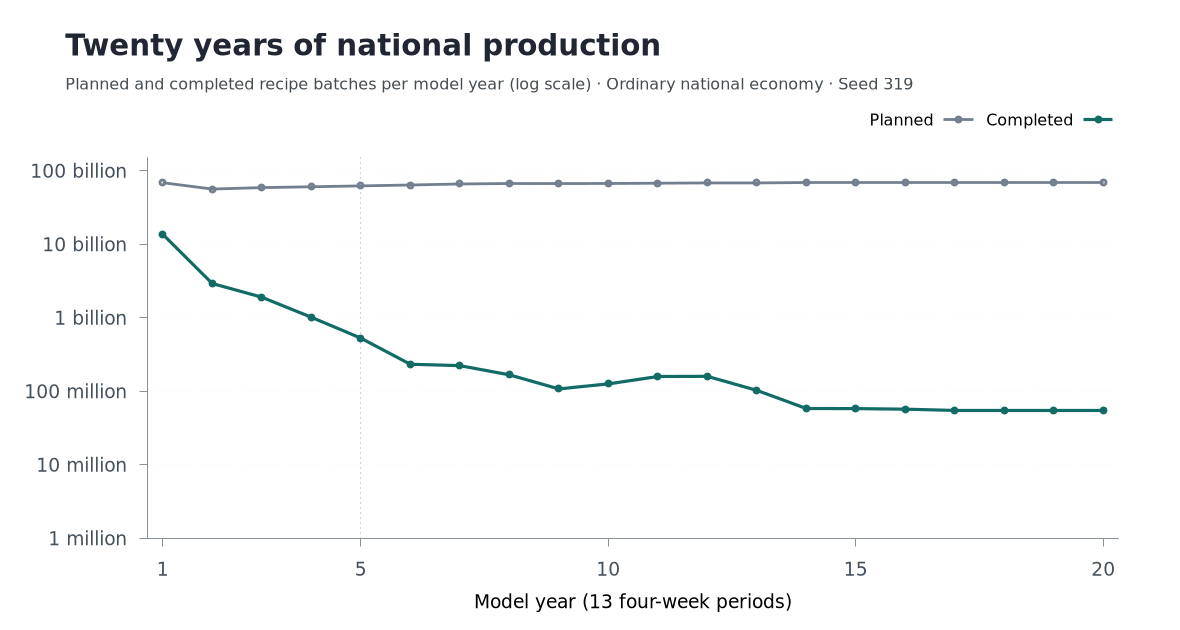

Source data for this figure (header and first rows):
period, model_year, period_in_year, production_planned_batches, production_realized_batches, equipment_orders_with_admitted_units, equipment_admitted_units, equipment_reserved_micros, equipment_installations_completed_units, selected_expansion_units, selected_funding_micros, parent_funding_paid_micros, member_distributions_to_companies_micros, company_payouts_to_beneficiaries_micros, cash_parent_treasuries_micros, cash_all_accounts_micros, cash_plus_reserves_all_accounts_micros, defer, replacement_only, modest_expansion, larger_expansion, loss, replacement, spare
1, 1, 1, 18767164816, 6279522174, 0, 0, 0, 0, 0, 0, 0, 65901509383975000, 0, 158660085962975000, 27917517448492640000, 29274357622617840000, 99, 0, 0, 0, 77, 0, 22
2, 1, 2, 4505717996, 928411527, 26, 1739285, 2817374932000000, 0, 0, 0, 0, 78557008721289811, 32950754691987500, 204266339992277311, 27141703930727580000, 29274357622617840000, 99, 0, 0, 0, 77, 0, 22
3, 1, 3, 3348969875, 907924676, 0, 0, 0, 0, 7, 0, 0, 79631393236730325, 55753881706638653, 228143851522368983, 26411559975009780000, 29274357622617840000, 98, 0, 1, 0, 77, 0, 22
4, 1, 4, 3605389189, 901613395, 1, 7, 28000000000, 1739075, 66, 0, 0, 75408040720432230, 67692637471684489, 235859254771116724, 25829463613864010000, 29274357622617840000, 98, 0, 1, 0, 72, 0, 22
5, 1, 5, 4144412063, 968175259, 2, 66, 264000000000, 0, 0, 0, 0, 67111204811393356, 71550339096058358, 231420120486451722, 25322851680489730000, 29274357622617840000, 99, 0, 0, 0, 66, 0, 22
6, 1, 6, 4545748039, 887700739, 0, 0, 0, 8, 111, 0, 0, 58293532274221883, 69330771953725858, 220382880806947747, 24814014051781750000, 29274357622617840000, 95, 0, 4, 0, 62, 0, 22
7, 1, 7, 4560507733, 708880691, 8, 111, 446700000000, 66, 22, 0, 0, 50551671661924036, 63812152113973869, 207122400354897914, 24421592756575980000, 29274357622617840000, 98, 0, 1, 0, 56, 0, 21
8, 1, 8, 4279121953, 503214927, 3, 21, 86600000000, 0, 0, 0, 0, 44967096080873304, 57181911887948952, 194907584547822266, 24291822555767730000, 29274357622617840000, 99, 0, 0, 0, 55, 0, 20
9, 1, 9, 4121449039, 329083936, 0, 0, 0, 111, 0, 0, 0, 40462269958295132, 51074503984411128, 184295350521706270, 24261737908685720000, 29274357622617840000, 99, 0, 0, 0, 53, 0, 20
10, 1, 10, 4156699666, 333201817, 0, 0, 0, 21, 29, 0, 0, 36868177735925611, 45768386971353131, 175395141286278750, 24232077808483400000, 29274357622617840000, 98, 0, 1, 0, 51, 0, 20
11, 1, 11, 4196218609, 323202489, 3, 29, 117100000000, 0, 33, 0, 0, 33607813110265273, 41318282353639370, 167684672042904653, 24200018738315890000, 29274357622617840000, 96, 0, 3, 0, 51, 0, 19
12, 1, 12, 4207514140, 292790706, 4, 33, 133600000000, 0, 16, 0, 0, 30669466044582854, 37463047731952322, 160891090355535185, 24170098141568070000, 29274357622617840000, 97, 0, 2, 0, 52, 0, 18
13, 1, 13, 4245170606, 284125551, 2, 16, 65600000000, 28, 1, 0, 0, 27563159862948966, 34066256888267587, 154387993330216564, 24140123252560430000, 29274357622617840000, 98, 0, 1, 0, 52, 0, 18
14, 2, 1, 4274359819, 284000265, 1, 1, 4200000000, 33, 0, 0, 0, 24318145025157338, 30814708375608277, 147891429979765625, 24094625580061910000, 29274357622617840000, 99, 0, 0, 0, 53, 0, 17
15, 2, 2, 4263519251, 253962388, 0, 0, 0, 16, 0, 0, 0, 21414188990869625, 27566426700382806, 141739192270252444, 24048859424185090000, 29274357622617840000, 99, 0, 0, 0, 53, 0, 17
16, 2, 3, 4252577325, 224917714, 0, 0, 0, 1, 10, 0, 0, 18918817974908124, 24490307845626216, 136167702399534352, 24015680210565060000, 29274357622617840000, 98, 0, 1, 0, 53, 0, 17
17, 2, 4, 4270446114, 224850663, 1, 10, 41000000000, 0, 5, 0, 0, 15787632867979024, 21704562910267169, 130250772357246207, 23981923342350730000, 29274357622617840000, 98, 0, 1, 0, 53, 0, 16
18, 2, 5, 4288348910, 224547150, 1, 4, 16800000000, 0, 6, 0, 0, 14143442383715089, 18746097889123096, 125648116851838200, 23947902073419820000, 29274357622617840000, 98, 0, 1, 0, 50, 0, 15
19, 2, 6, 4303456112, 221476490, 1, 6, 25200000000, 10, 10, 0, 0, 12324677460128017, 16444770136419092, 121528024175547125, 23913779878698290000, 29274357622617840000, 97, 0, 2, 0, 47, 0, 15
20, 2, 7, 4320735879, 218250391, 3, 10, 41300000000, 4, 4, 0, 0, 10695967600522616, 14384723798273557, 117839267977796184, 23879541784972020000, 29274357622617840000, 98, 0, 1, 0, 46, 0, 15
21, 2, 8, 4338637071, 217662424, 1, 3, 12300000000, 6, 3, 0, 0, 9106416230110981, 12540345699398087, 114405338508509078, 23844870462685500000, 29274357622617840000, 98, 0, 1, 0, 46, 0, 15
22, 2, 9, 4356706354, 217313322, 1, 3, 12900000000, 10, 5, 0, 0, 7746286217139050, 10823380964754535, 111328243760893593, 23809731420524990000, 29274357622617840000, 97, 0, 2, 0, 48, 0, 13
23, 2, 10, 4374400886, 215728908, 2, 4, 17000000000, 3, 2, 0, 0, 6740960224744156, 9284833590946791, 108784370394690958, 23774235623751810000, 29274357622617840000, 97, 0, 2, 0, 47, 0, 13
24, 2, 11, 4392064202, 214826639, 1, 1, 4400000000, 3, 1, 0, 0, 6214254096163281, 8012896907845472, 106985727583008767, 23738438379430540000, 29274357622617840000, 98, 0, 1, 0, 46, 0, 13
25, 2, 12, 4409573744, 214545042, 1, 1, 4300000000, 4, 0, 0, 0, 5606128590389964, 7113575502004377, 105478280671394354, 23701896473095700000, 29274357622617840000, 99, 0, 0, 0, 46, 0, 13
26, 2, 13, 4427033387, 188335418, 0, 0, 0, 1, 0, 0, 0, 5153035357826063, 6359852046197172, 104271463983023245, 23669980761318190000, 29274357622617840000, 99, 0, 0, 0, 46, 0, 13
27, 3, 1, 4443987076, 187529205, 0, 0, 0, 1, 0, 0, 0, 4565064996374550, 5756443702011615, 103080085277386180, 23637216659883490000, 29274357622617840000, 99, 0, 0, 0, 47, 0, 12
28, 3, 2, 4459952000, 187426564, 0, 0, 0, 0, 0, 0, 0, 4295209758430292, 5160754349193082, 102214540686623390, 23603973148364510000, 29274357622617840000, 99, 0, 0, 0, 47, 0, 12
29, 3, 3, 4476562287, 156979269, 0, 0, 0, 0, 0, 0, 0, 3921638201806872, 4727982053811688, 101408196834618574, 23576316221291740000, 29274357622617840000, 99, 0, 0, 0, 46, 0, 12
30, 3, 4, 4493124503, 157036593, 0, 0, 0, 0, 0, 0, 0, 3646534382632830, 4324810127809281, 100729921089442123, 23548181162203900000, 29274357622617840000, 99, 0, 0, 0, 44, 0, 13
31, 3, 5, 4509678970, 157031949, 0, 0, 0, 0, 0, 0, 0, 3359647342156458, 3985672255221055, 100103896176377526, 23519756491603440000, 29274357622617840000, 99, 0, 0, 0, 43, 0, 13
32, 3, 6, 4526317937, 156227634, 0, 0, 0, 0, 0, 0, 0, 3184727897680982, 3672659798688758, 99615964275369750, 23490972885594280000, 29274357622617840000, 99, 0, 0, 0, 42, 0, 13
33, 3, 7, 4542953281, 155440387, 0, 0, 0, 0, 1, 0, 0, 3027290654481029, 3428693848184871, 99214561081665908, 23461687894323830000, 29274357622617840000, 98, 0, 1, 0, 42, 0, 14
34, 3, 8, 4559504524, 154419228, 1, 1, 4500000000, 0, 0, 0, 0, 2911015318136523, 3227992251332947, 98897584148469484, 23432303481672140000, 29274357622617840000, 99, 0, 0, 0, 40, 0, 14
35, 3, 9, 4553750460, 130509111, 0, 0, 0, 0, 0, 0, 0, 2779713757920051, 3069503784734736, 98607794121654799, 23407733431470370000, 29274357622617840000, 99, 0, 0, 0, 39, 0, 14
36, 3, 10, 4558939596, 121067592, 0, 0, 0, 1, 0, 0, 0, 2710742457874410, 2924608771327392, 98393927808201817, 23384358546869240000, 29274357622617840000, 99, 0, 0, 0, 40, 0, 14
37, 3, 11, 4571960460, 120315600, 0, 0, 0, 0, 0, 0, 0, 2634982362056592, 2817675614600903, 98211234555657506, 23360882061481190000, 29274357622617840000, 99, 0, 0, 0, 42, 0, 14
38, 3, 12, 4585067275, 119775924, 0, 0, 0, 0, 0, 0, 0, 2544123052926220, 2726328988328746, 98029028620254980, 23337131898528720000, 29274357622617840000, 99, 0, 0, 0, 41, 0, 14
39, 3, 13, 4578190906, 99154215, 0, 0, 0, 0, 0, 0, 0, 2453065056356824, 2635226020627484, 97846867655984320, 23317825172184080000, 29274357622617840000, 99, 0, 0, 0, 40, 0, 14
40, 4, 1, 4575143483, 82570200, 0, 0, 0, 0, 0, 0, 0, 2310609699232584, 2544145538492151, 97613331816724753, 23302138021216450000, 29274357622617840000, 99, 0, 0, 0, 38, 0, 15
41, 4, 2, 4588117310, 82101925, 0, 0, 0, 0, 0, 0, 0, 2206689011679056, 2427377618862371, 97392643209541438, 23286293504708440000, 29274357622617840000, 99, 0, 0, 0, 38, 0, 15
42, 4, 3, 4601242137, 81594190, 0, 0, 0, 0, 0, 0, 0, 2101221334376813, 2317033315270713, 97176831228647538, 23270316320605450000, 29274357622617840000, 99, 0, 0, 0, 37, 0, 14
43, 4, 4, 4613736409, 80640792, 0, 0, 0, 0, 0, 0, 0, 2012888194013993, 2209127324823764, 96980592097837767, 23254381157289810000, 29274357622617840000, 99, 0, 0, 0, 38, 0, 13
44, 4, 5, 4624090994, 78063210, 0, 0, 0, 0, 0, 0, 0, 1948289429122067, 2111007759418877, 96817873767540957, 23238783045287510000, 29274357622617840000, 99, 0, 0, 0, 37, 0, 13
45, 4, 6, 4636360231, 76961471, 0, 0, 0, 0, 0, 0, 0, 1903414381062625, 2029648594270471, 96691639554333111, 23223223982281920000, 29274357622617840000, 99, 0, 0, 0, 37, 0, 13
46, 4, 7, 4649449171, 76687024, 0, 0, 0, 0, 0, 0, 0, 1868430820374001, 1966531487666548, 96593538887040564, 23207509021081080000, 29274357622617840000, 99, 0, 0, 0, 37, 0, 13
47, 4, 8, 4662508950, 76429801, 0, 0, 0, 0, 0, 0, 0, 1837180028913703, 1917481154020275, 96513237761933992, 23191631502823830000, 29274357622617840000, 99, 0, 0, 0, 36, 0, 13
48, 4, 9, 4675575297, 76180395, 0, 0, 0, 0, 0, 0, 0, 1809520373673056, 1877330591466991, 96445427544140057, 23175591185247150000, 29274357622617840000, 99, 0, 0, 0, 36, 0, 13
49, 4, 10, 4688645419, 76104333, 0, 0, 0, 0, 0, 0, 0, 1786199040610513, 1843425482570019, 96388201102180551, 23159367966670810000, 29274357622617840000, 99, 0, 0, 0, 36, 0, 13
50, 4, 11, 4701717096, 76104251, 0, 0, 0, 0, 0, 0, 0, 1780635098997588, 1814812261590270, 96354023939587869, 23142956374040710000, 29274357622617840000, 99, 0, 0, 0, 35, 0, 13
51, 4, 12, 4714791826, 76100464, 0, 0, 0, 0, 0, 0, 0, 1743954856247917, 1797723680293928, 96300255115541858, 23126356863190370000, 29274357622617840000, 99, 0, 0, 0, 34, 0, 13
52, 4, 13, 4727866456, 76098909, 0, 0, 0, 0, 0, 0, 0, 1716001715858073, 1770839268270919, 96245417563129012, 23109568635320030000, 29274357622617840000, 99, 0, 0, 0, 34, 0, 14
53, 5, 1, 4736940643, 74231683, 0, 0, 0, 0, 0, 0, 0, 1711394298392131, 1743420492064499, 96213391369456644, 23092947178752560000, 29274357622617840000, 99, 0, 0, 0, 34, 0, 14
54, 5, 2, 4739214402, 66197408, 0, 0, 0, 0, 0, 0, 0, 1699688129692040, 1727407395228316, 96185672103920368, 23077507070366000000, 29274357622617840000, 99, 0, 0, 0, 33, 0, 13
55, 5, 3, 4749412015, 57368033, 0, 0, 0, 0, 0, 0, 0, 1689622116549829, 1713547762460177, 96161746458010020, 23065204593346200000, 29274357622617840000, 99, 0, 0, 0, 33, 0, 13
56, 5, 4, 4761677092, 53949173, 0, 0, 0, 0, 0, 0, 0, 1662079007878329, 1701584939505004, 96122240526383345, 23054061188361770000, 29274357622617840000, 99, 0, 0, 0, 34, 0, 13
57, 5, 5, 4770461000, 53950112, 0, 0, 0, 0, 0, 0, 0, 1608972870347974, 1681831973691664, 96049381423039655, 23042797294536040000, 29274357622617840000, 99, 0, 0, 0, 33, 0, 13
58, 5, 6, 4763091698, 35455694, 0, 0, 0, 0, 0, 0, 0, 1579735172443420, 1645402422019822, 95983714173463253, 23035759560571930000, 29274357622617840000, 99, 0, 0, 0, 33, 0, 13
59, 5, 7, 4770748312, 30226356, 0, 0, 0, 0, 0, 0, 0, 1567499434368977, 1612568797231621, 95938644810600609, 23029841779233890000, 29274357622617840000, 99, 0, 0, 0, 34, 0, 12
60, 5, 8, 4783481679, 30227183, 0, 0, 0, 0, 0, 0, 0, 1561897340535155, 1590034115800299, 95910508035335465, 23023858158356270000, 29274357622617840000, 99, 0, 0, 0, 32, 0, 13
... 200 more rows
